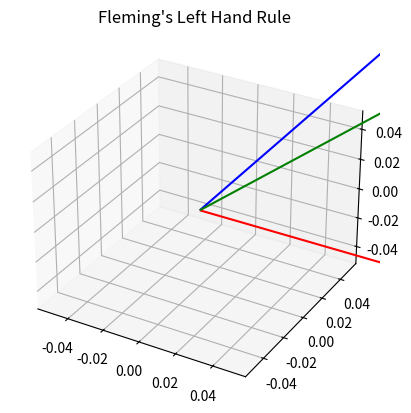

Python code for this plot:
import matplotlib.pyplot as plt
from mpl_toolkits.mplot3d import Axes3D
fig=plt.figure()
ax=fig.add_subplot(projection='3d')
ax.quiver(0,0,0,1,0,0,color='red')
ax.quiver(0,0,0,0,1,0,color='blue')
ax.quiver(0,0,0,1,0,1,color='green')
ax.text(1,0,0,"Current (I)")
ax.text(0,1,0,"Field (B)")
ax.text(0,0,1,"Force (F)")
plt.title("Fleming's Left Hand Rule")
plt.show()
